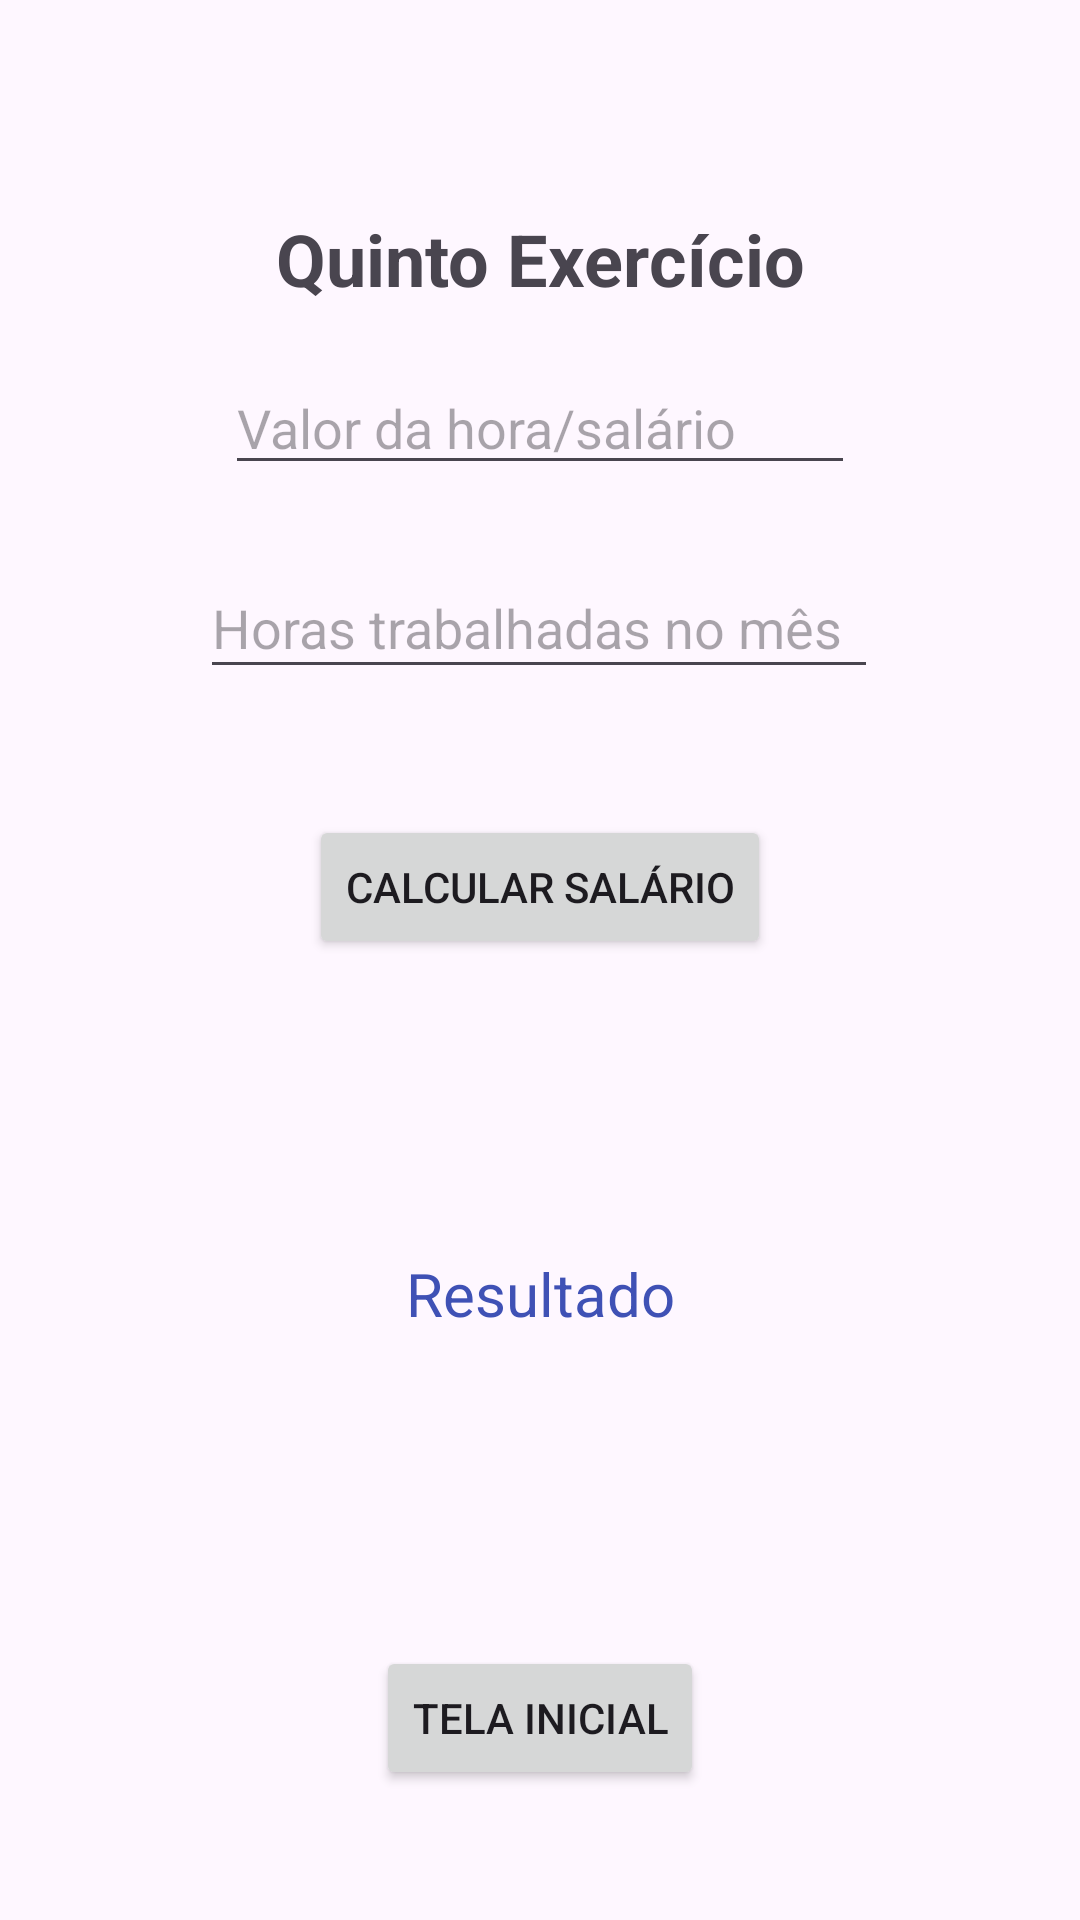

This screen was rendered from an Android layout file. Write that file and the resources it references.
<!-- AndroidManifest.xml: application theme Theme.Primeira_Lista -->
<!-- res/layout/activity_main6.xml -->
<?xml version="1.0" encoding="utf-8"?>
<androidx.constraintlayout.widget.ConstraintLayout xmlns:android="http://schemas.android.com/apk/res/android"
    xmlns:app="http://schemas.android.com/apk/res-auto"
    xmlns:tools="http://schemas.android.com/tools"
    android:id="@+id/main"
    android:layout_width="match_parent"
    android:layout_height="match_parent"
    tools:context=".MainActivity6">

    <Button
        android:id="@+id/button12"
        android:layout_width="wrap_content"
        android:layout_height="wrap_content"
        android:layout_marginTop="104dp"
        android:text="Tela Inicial"
        app:layout_constraintBottom_toBottomOf="parent"
        app:layout_constraintEnd_toEndOf="parent"
        app:layout_constraintStart_toStartOf="parent"
        app:layout_constraintTop_toBottomOf="@+id/textView12"
        app:layout_constraintVertical_bias="0.0" />

    <TextView
        android:id="@+id/textView12"
        android:layout_width="wrap_content"
        android:layout_height="wrap_content"
        android:layout_marginTop="98dp"
        android:text="Resultado"
        android:textColor="#3f51B5"
        android:textSize="20sp"
        app:layout_constraintEnd_toEndOf="parent"
        app:layout_constraintStart_toStartOf="parent"
        app:layout_constraintTop_toBottomOf="@+id/button11" />

    <TextView
        android:id="@+id/textView11"
        android:layout_width="wrap_content"
        android:layout_height="wrap_content"
        android:layout_marginTop="70dp"
        android:text="Quinto Exercício"
        android:textSize="24sp"
        android:textStyle="bold"
        app:layout_constraintEnd_toEndOf="parent"
        app:layout_constraintStart_toStartOf="parent"
        app:layout_constraintTop_toTopOf="parent" />

    <EditText
        android:id="@+id/editText5"
        android:layout_width="wrap_content"
        android:layout_height="wrap_content"
        android:layout_marginTop="18dp"
        android:ems="10"
        android:hint="Valor da hora/salário"
        android:inputType="text"
        app:layout_constraintEnd_toEndOf="parent"
        app:layout_constraintStart_toStartOf="parent"
        app:layout_constraintTop_toBottomOf="@+id/textView11" />

    <EditText
        android:id="@+id/editText6"
        android:layout_width="226dp"
        android:layout_height="44dp"
        android:layout_marginTop="24dp"
        android:ems="10"
        android:hint="Horas trabalhadas no mês"
        android:inputType="text"
        app:layout_constraintEnd_toEndOf="parent"
        app:layout_constraintHorizontal_bias="0.497"
        app:layout_constraintStart_toStartOf="parent"
        app:layout_constraintTop_toBottomOf="@+id/editText5" />

    <Button
        android:id="@+id/button11"
        android:layout_width="wrap_content"
        android:layout_height="wrap_content"
        android:layout_marginTop="42dp"
        android:text="Calcular Salário"
        app:layout_constraintEnd_toEndOf="parent"
        app:layout_constraintStart_toStartOf="parent"
        app:layout_constraintTop_toBottomOf="@+id/editText6" />
</androidx.constraintlayout.widget.ConstraintLayout>
<!-- resources referenced by this layout -->
<resources>
  <style name="Theme.Primeira_Lista" parent="Base.Theme.Primeira_Lista" />
  <style name="Base.Theme.Primeira_Lista" parent="Theme.Material3.DayNight.NoActionBar">
          
          
      </style>
</resources>
